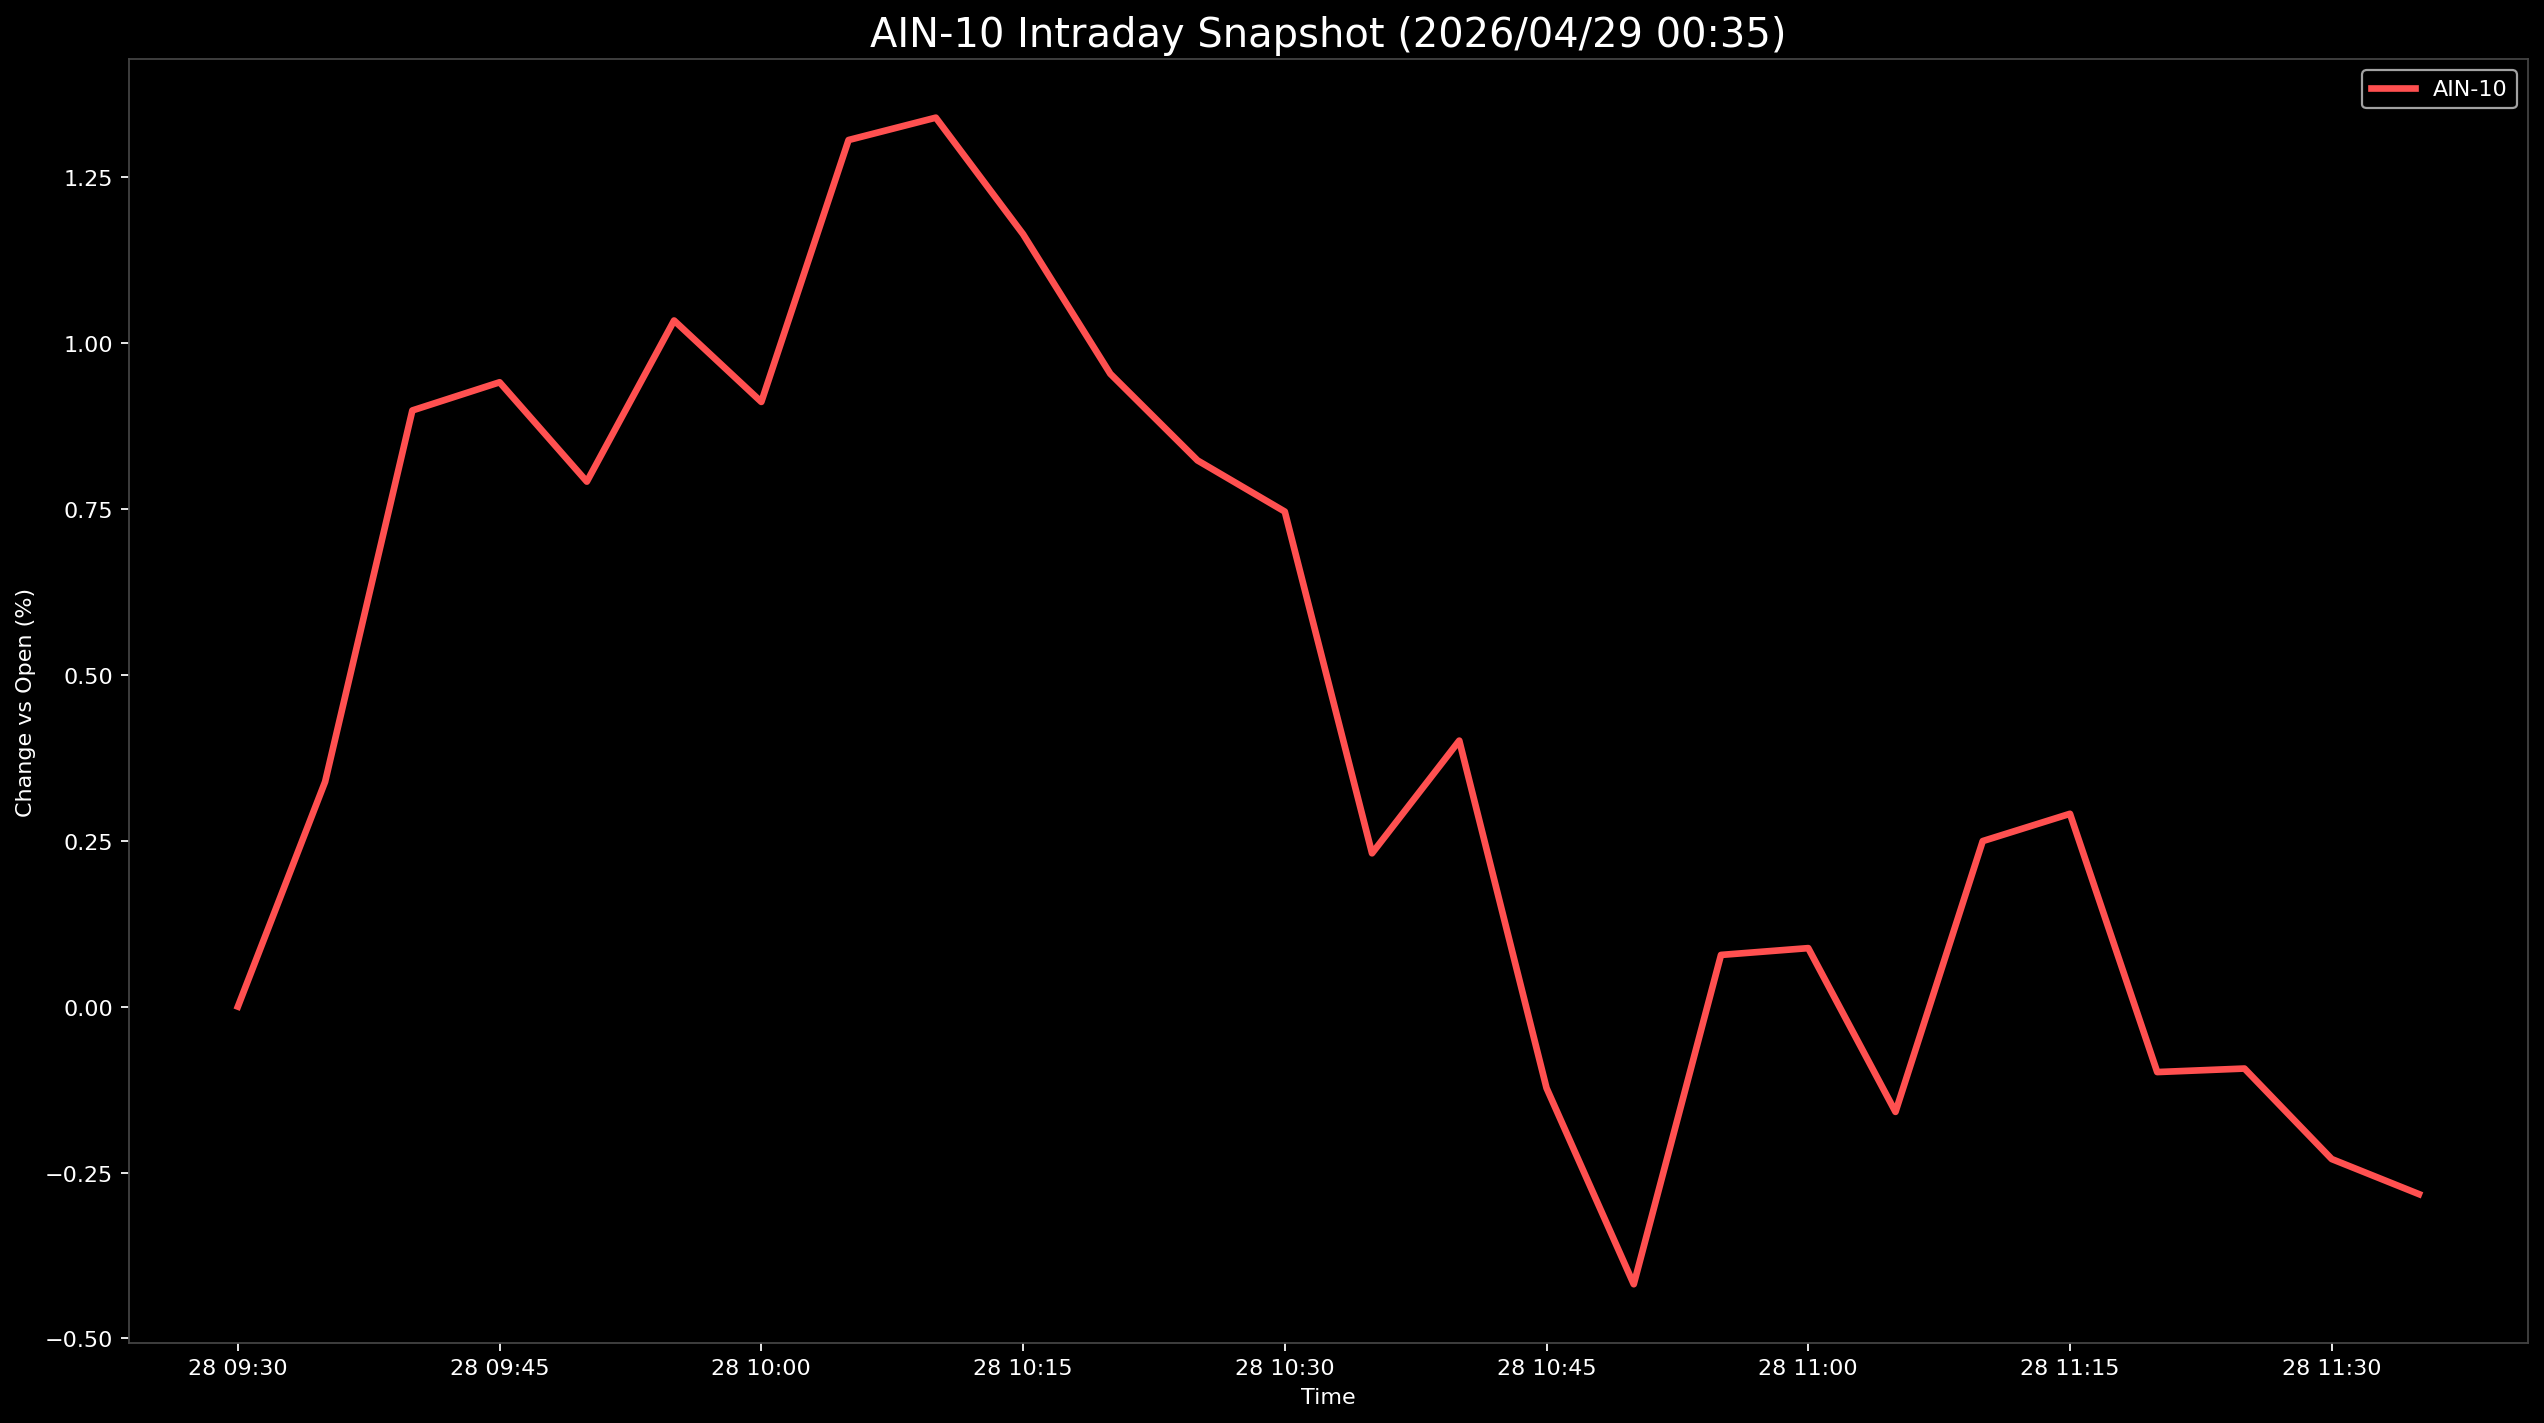

The data file committed next to this chart (first rows):
Datetime, AIN-10
2026-04-28 09:30:00, 0.0
2026-04-28 09:35:00, 0.3388
2026-04-28 09:40:00, 0.8983
2026-04-28 09:45:00, 0.9408
2026-04-28 09:50:00, 0.7911
2026-04-28 09:55:00, 1.034
2026-04-28 10:00:00, 0.9111
2026-04-28 10:05:00, 1.306
2026-04-28 10:10:00, 1.339
2026-04-28 10:15:00, 1.164
2026-04-28 10:20:00, 0.9536
2026-04-28 10:25:00, 0.823
2026-04-28 10:30:00, 0.7459
2026-04-28 10:35:00, 0.231
2026-04-28 10:40:00, 0.4008
2026-04-28 10:45:00, -0.1226
2026-04-28 10:50:00, -0.4183
2026-04-28 10:55:00, 0.07787
2026-04-28 11:00:00, 0.08812
2026-04-28 11:05:00, -0.1586
2026-04-28 11:10:00, 0.2494
2026-04-28 11:15:00, 0.2905
2026-04-28 11:20:00, -0.09863
2026-04-28 11:25:00, -0.09332
2026-04-28 11:30:00, -0.2297
2026-04-28 11:35:00, -0.2825
